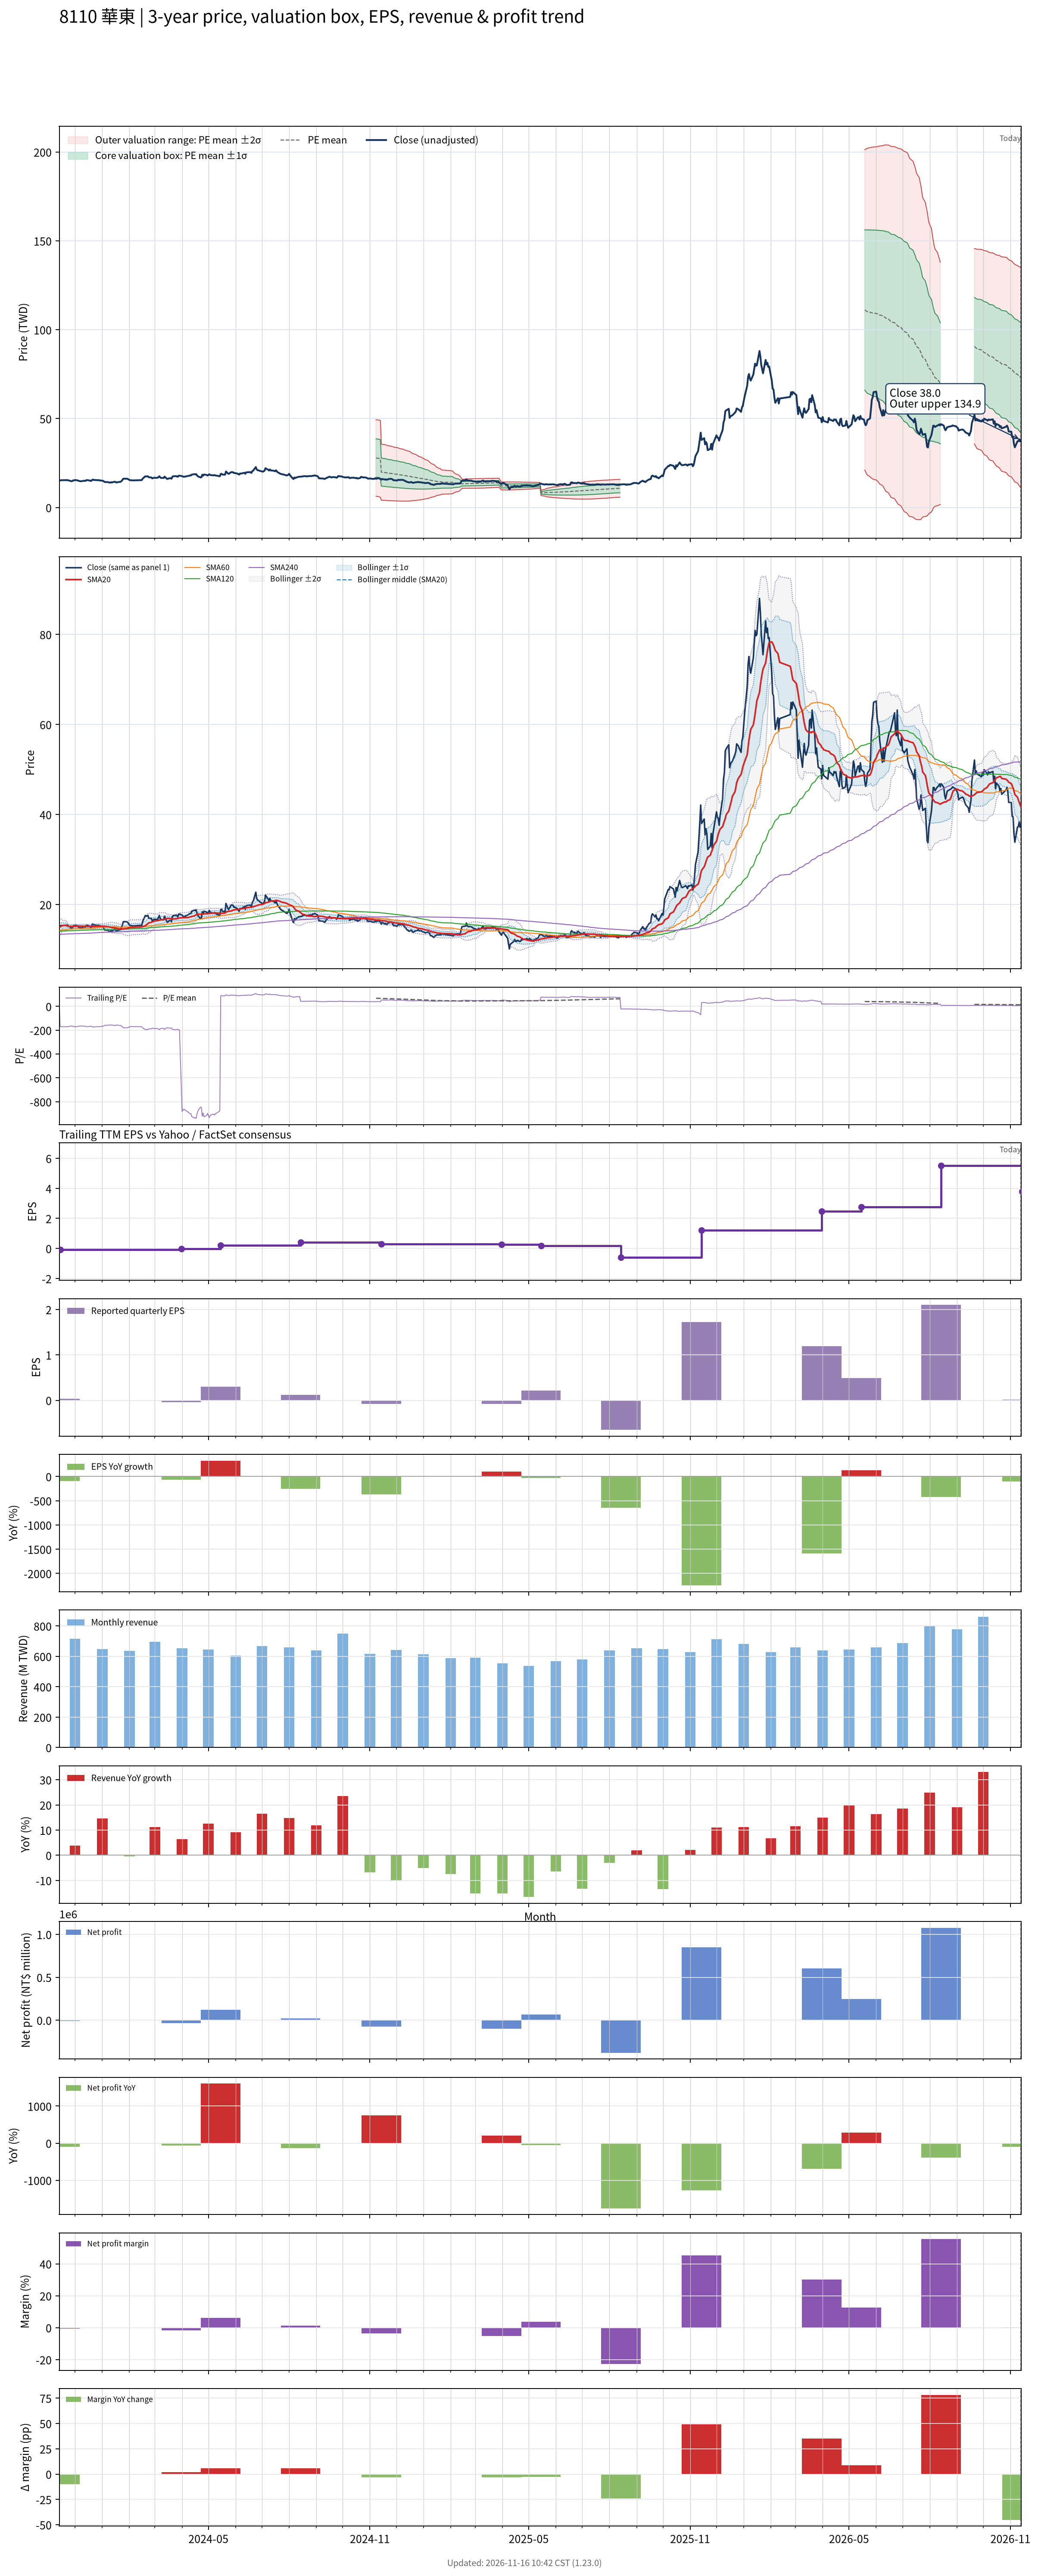

The file beside this chart, header and first rows:
# chart-version: skill-stock-dynamic-val…
date, close, available_date, period_end, eps, ttm_eps, pe, pe_mean, pe_std, price_m2, price_m1, price_mean, price_p1, price_p2, forward_eps, forward_pe, forward_pe_mean, forward_pe_std, forward_price_m2, forward_price_m1, forward_price_mean, forward_price_p1, forward_price_p2, sma20
2023-11-13, 15.3, 2023-08-14, 2023-06-30, -0.08, 0.4, 38.25, 32.97, 3.182, 10.64, 11.91, 13.19, 14.46, 15.73, , , , , , , , , , 14.95
2023-11-14, 15.2, 2023-11-14, 2023-09-30, 0.03, -0.09, -168.9, , , , , , , , , , , , , , , , , 15.04
2023-11-15, 15.35, 2023-11-14, 2023-09-30, 0.03, -0.09, -170.6, , , , , , , , , , , , , , , , , 15.15
2023-11-16, 15.35, 2023-11-14, 2023-09-30, 0.03, -0.09, -170.6, , , , , , , , , , , , , , , , , 15.26
2023-11-17, 15.35, 2023-11-14, 2023-09-30, 0.03, -0.09, -170.6, , , , , , , , , , , , , , , , , 15.35
2023-11-20, 15.4, 2023-11-14, 2023-09-30, 0.03, -0.09, -171.1, , , , , , , , , , , , , , , , , 15.38
2023-11-21, 15.3, 2023-11-14, 2023-09-30, 0.03, -0.09, -170, , , , , , , , , , , , , , , , , 15.32
2023-11-22, 15.5, 2023-11-14, 2023-09-30, 0.03, -0.09, -172.2, , , , , , , , , , , , , , , , , 15.26
2023-11-23, 15.25, 2023-11-14, 2023-09-30, 0.03, -0.09, -169.4, , , , , , , , , , , , , , , , , 15.21
2023-11-24, 15.2, 2023-11-14, 2023-09-30, 0.03, -0.09, -168.9, , , , , , , , , , , , , , , , , 15.16
2023-11-27, 14.75, 2023-11-14, 2023-09-30, 0.03, -0.09, -163.9, , , , , , , , , , , , , , , , , 15.12
2023-11-28, 14.9, 2023-11-14, 2023-09-30, 0.03, -0.09, -165.6, , , , , , , , , , , , , , , , , 15.12
2023-11-29, 15.3, 2023-11-14, 2023-09-30, 0.03, -0.09, -170, , , , , , , , , , , , , , , , , 15.15
2023-11-30, 15.25, 2023-11-14, 2023-09-30, 0.03, -0.09, -169.4, , , , , , , , , , , , , , , , , 15.17
2023-12-01, 15.45, 2023-11-14, 2023-09-30, 0.03, -0.09, -171.7, , , , , , , , , , , , , , , , , 15.21
2023-12-04, 15.25, 2023-11-14, 2023-09-30, 0.03, -0.09, -169.4, , , , , , , , , , , , , , , , , 15.21
2023-12-05, 15, 2023-11-14, 2023-09-30, 0.03, -0.09, -166.7, , , , , , , , , , , , , , , , , 15.2
2023-12-06, 14.9, 2023-11-14, 2023-09-30, 0.03, -0.09, -165.6, , , , , , , , , , , , , , , , , 15.19
2023-12-07, 14.8, 2023-11-14, 2023-09-30, 0.03, -0.09, -164.4, , , , , , , , , , , , , , , , , 15.19
2023-12-08, 14.75, 2023-11-14, 2023-09-30, 0.03, -0.09, -163.9, , , , , , , , , , , , , , , , , 15.18
2023-12-11, 15.05, 2023-11-14, 2023-09-30, 0.03, -0.09, -167.2, , , , , , , , , , , , , , , , , 15.16
2023-12-12, 15, 2023-11-14, 2023-09-30, 0.03, -0.09, -166.7, , , , , , , , , , , , , , , , , 15.15
2023-12-13, 15, 2023-11-14, 2023-09-30, 0.03, -0.09, -166.7, , , , , , , , , , , , , , , , , 15.14
2023-12-14, 15.4, 2023-11-14, 2023-09-30, 0.03, -0.09, -171.1, , , , , , , , , , , , , , , , , 15.14
2023-12-15, 15.4, 2023-11-14, 2023-09-30, 0.03, -0.09, -171.1, , , , , , , , , , , , , , , , , 15.14
2023-12-18, 15.15, 2023-11-14, 2023-09-30, 0.03, -0.09, -168.3, , , , , , , , , , , , , , , , , 15.13
2023-12-19, 14.9, 2023-11-14, 2023-09-30, 0.03, -0.09, -165.6, , , , , , , , , , , , , , , , , 15.11
2023-12-20, 15.2, 2023-11-14, 2023-09-30, 0.03, -0.09, -168.9, , , , , , , , , , , , , , , , , 15.1
2023-12-21, 15.7, 2023-11-14, 2023-09-30, 0.03, -0.09, -174.4, , , , , , , , , , , , , , , , , 15.12
2023-12-22, 15.55, 2023-11-14, 2023-09-30, 0.03, -0.09, -172.8, , , , , , , , , , , , , , , , , 15.13
2023-12-25, 15.4, 2023-11-14, 2023-09-30, 0.03, -0.09, -171.1, , , , , , , , , , , , , , , , , 15.17
2023-12-26, 15.4, 2023-11-14, 2023-09-30, 0.03, -0.09, -171.1, , , , , , , , , , , , , , , , , 15.19
2023-12-27, 15.3, 2023-11-14, 2023-09-30, 0.03, -0.09, -170, , , , , , , , , , , , , , , , , 15.19
2023-12-28, 15.45, 2023-11-14, 2023-09-30, 0.03, -0.09, -171.7, , , , , , , , , , , , , , , , , 15.2
2023-12-29, 15.25, 2023-11-14, 2023-09-30, 0.03, -0.09, -169.4, , , , , , , , , , , , , , , , , 15.19
2024-01-02, 15, 2023-11-14, 2023-09-30, 0.03, -0.09, -166.7, , , , , , , , , , , , , , , , , 15.18
2024-01-03, 14.6, 2023-11-14, 2023-09-30, 0.03, -0.09, -162.2, , , , , , , , , , , , , , , , , 15.16
2024-01-04, 14.3, 2023-11-14, 2023-09-30, 0.03, -0.09, -158.9, , , , , , , , , , , , , , , , , 15.13
2024-01-05, 14.35, 2023-11-14, 2023-09-30, 0.03, -0.09, -159.4, , , , , , , , , , , , , , , , , 15.11
2024-01-08, 14.25, 2023-11-14, 2023-09-30, 0.03, -0.09, -158.3, , , , , , , , , , , , , , , , , 15.08
2024-01-09, 14, 2023-11-14, 2023-09-30, 0.03, -0.09, -155.6, , , , , , , , , , , , , , , , , 15.03
2024-01-10, 14, 2023-11-14, 2023-09-30, 0.03, -0.09, -155.6, , , , , , , , , , , , , , , , , 14.98
2024-01-11, 14.25, 2023-11-14, 2023-09-30, 0.03, -0.09, -158.3, , , , , , , , , , , , , , , , , 14.94
2024-01-12, 14.05, 2023-11-14, 2023-09-30, 0.03, -0.09, -156.1, , , , , , , , , , , , , , , , , 14.88
2024-01-15, 14.5, 2023-11-14, 2023-09-30, 0.03, -0.09, -161.1, , , , , , , , , , , , , , , , , 14.83
2024-01-16, 14.4, 2023-11-14, 2023-09-30, 0.03, -0.09, -160, , , , , , , , , , , , , , , , , 14.79
2024-01-17, 14.05, 2023-11-14, 2023-09-30, 0.03, -0.09, -156.1, , , , , , , , , , , , , , , , , 14.75
2024-01-18, 14.15, 2023-11-14, 2023-09-30, 0.03, -0.09, -157.2, , , , , , , , , , , , , , , , , 14.7
2024-01-19, 14.3, 2023-11-14, 2023-09-30, 0.03, -0.09, -158.9, , , , , , , , , , , , , , , , , 14.63
2024-01-22, 14.45, 2023-11-14, 2023-09-30, 0.03, -0.09, -160.6, , , , , , , , , , , , , , , , , 14.57
2024-01-23, 14.9, 2023-11-14, 2023-09-30, 0.03, -0.09, -165.6, , , , , , , , , , , , , , , , , 14.55
2024-01-24, 15.5, 2023-11-14, 2023-09-30, 0.03, -0.09, -172.2, , , , , , , , , , , , , , , , , 14.55
2024-01-25, 16.2, 2023-11-14, 2023-09-30, 0.03, -0.09, -180, , , , , , , , , , , , , , , , , 14.6
2024-01-26, 16.2, 2023-11-14, 2023-09-30, 0.03, -0.09, -180, , , , , , , , , , , , , , , , , 14.63
2024-01-29, 16.2, 2023-11-14, 2023-09-30, 0.03, -0.09, -180, , , , , , , , , , , , , , , , , 14.68
2024-01-30, 16.05, 2023-11-14, 2023-09-30, 0.03, -0.09, -178.3, , , , , , , , , , , , , , , , , 14.73
2024-01-31, 15.8, 2023-11-14, 2023-09-30, 0.03, -0.09, -175.6, , , , , , , , , , , , , , , , , 14.79
2024-02-01, 15.45, 2023-11-14, 2023-09-30, 0.03, -0.09, -171.7, , , , , , , , , , , , , , , , , 14.85
2024-02-02, 15.35, 2023-11-14, 2023-09-30, 0.03, -0.09, -170.6, , , , , , , , , , , , , , , , , 14.9
... 669 more rows
